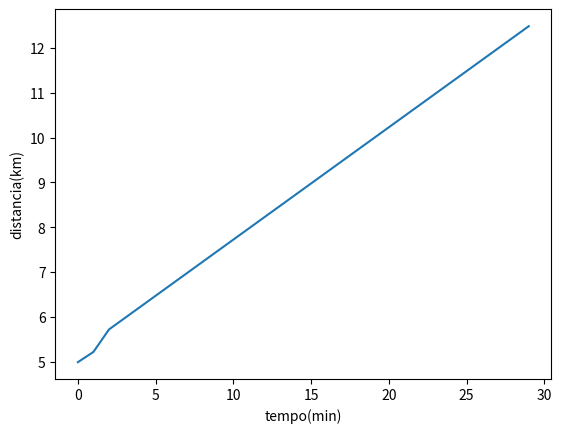

This figure's Python source:
import matplotlib.pyplot as plt 

d0 = 5    #distancia inicial
dac = 5.2   #distancia percorrida com aceleração
dfin = 7  #distancia final
v0 = 12   #velocidade inicial
v1 = 15   #velocidade após acelerar 
a = 202.5 #acelaração

tac = [i for i in range(0,2)]  #intervalos de 1 minuto (onde ocorre a aceleração)
dac = [d0 + (v0/60)*ti + (((a/3600)*(ti**2))/2) for ti in tac]
t2 = [i for i in range(2,30)]  #intervalos de 1 minutos, entre 1 a 30min (onde não tem mais acelaração)
t = tac + [i for i in range(2,30)]
d = dac + [dac[1] + (v1/60)*tin for tin in t2]

print(tac)
print(dac)
print(t)
print(d)
print(len(t))
print(len(d))

plt.plot(t,d)
plt.xlabel("tempo(min)")
plt.ylabel("distancia(km)")
plt.show()

#i = d.index(7.0278125)
#print("O atleta percorreu {0} kilómetros em {1} minutos".format(d[i],t[i]))
